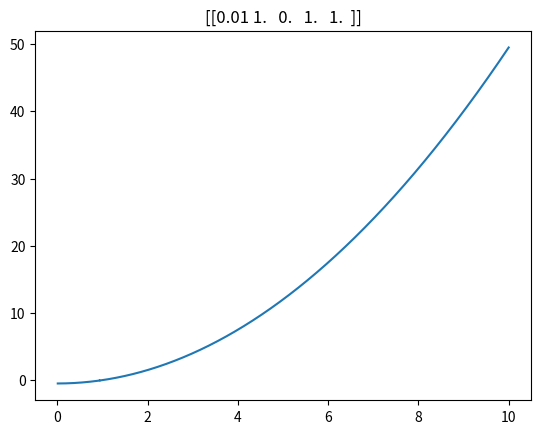

This chart was generated by the following Python code:
import math
import numpy as np
import matplotlib.pyplot as plt

## Int vector such that [h,x,f(x),f'(x) .... f^n(x)] in a column matrix
vect_initial = np.array([[0.01],[1],[0],[1],[1]])

def adjustment_funtion(vector):
    return vector

## Transformation Matrix
def nonlin_IVP(xmin, xmax, vect_initial):

    #Check for valid input information
    ## Column int Vect?
    if vect_initial.shape[1] != 1 or len(vect_initial.shape) != 2:
        print('Invalid input vector, not a column')
        exit(0)
    ## positive h?
    if vect_initial[0][0] <= 0:
        print('Requires a positive non 0 value for h')
        exit(0)
    ## Valid xmin and xmax?
    if xmax-xmin <= 0:
        print('xmax must be greater than xmin')
        exit(0)

    h = vect_initial[0][0]

    # Build the Stepping matrices
    matix_step_neg = build_matix_step(-h, vect_initial)
    matix_step_pos = build_matix_step(h, vect_initial)

    ## Create df_output Space
    x_list = np.arange(xmin, xmax, h)

    df_output = np.zeros((len(x_list), len(vect_initial)))
    df_output[0:len(df_output), 0] = h
    df_output[0:len(df_output), 1] = x_list

    ## Do the positive steps first
    vect = vect_initial.copy()
    while vect[1][0] <= xmax + h:
        index = int((vect[1][0] - xmin) / h)
        # Index Error commonly caused float size limit for small step size
        try:
            df_output[index] = vect.T
        except IndexError:
            pass
        vect =adjustment_funtion(np.matmul(matix_step_pos, vect))

    ## Do the negative steps next
    vect = vect_initial.copy()
    while vect[1][0] > xmin:
        index = int((vect[1][0] - xmin) / h)
        # Index Error commonly caused float size limit for small step size
        try:
            df_output[index] = vect.T
        except IndexError:
            pass
        vect = adjustment_funtion(np.matmul(matix_step_neg, vect))

    ## Plot df_output
    plt.plot(df_output.T[1], df_output.T[2])
    plt.title(str(vect_initial.T))
    plt.show()

    return df_output

def build_matix_step(h, vect_initial):
    base_matrix = np.identity(len(vect_initial))
    base_matrix[1][0] = np.sign(h)
    for i in range(2, len(base_matrix)):
        for j in range(i, len(base_matrix)):
            base_matrix[i][j] = h ** (j - i) / math.factorial(j - i)
    matix_step = base_matrix
    return matix_step

df_output = nonlin_IVP(0,10,vect_initial)

